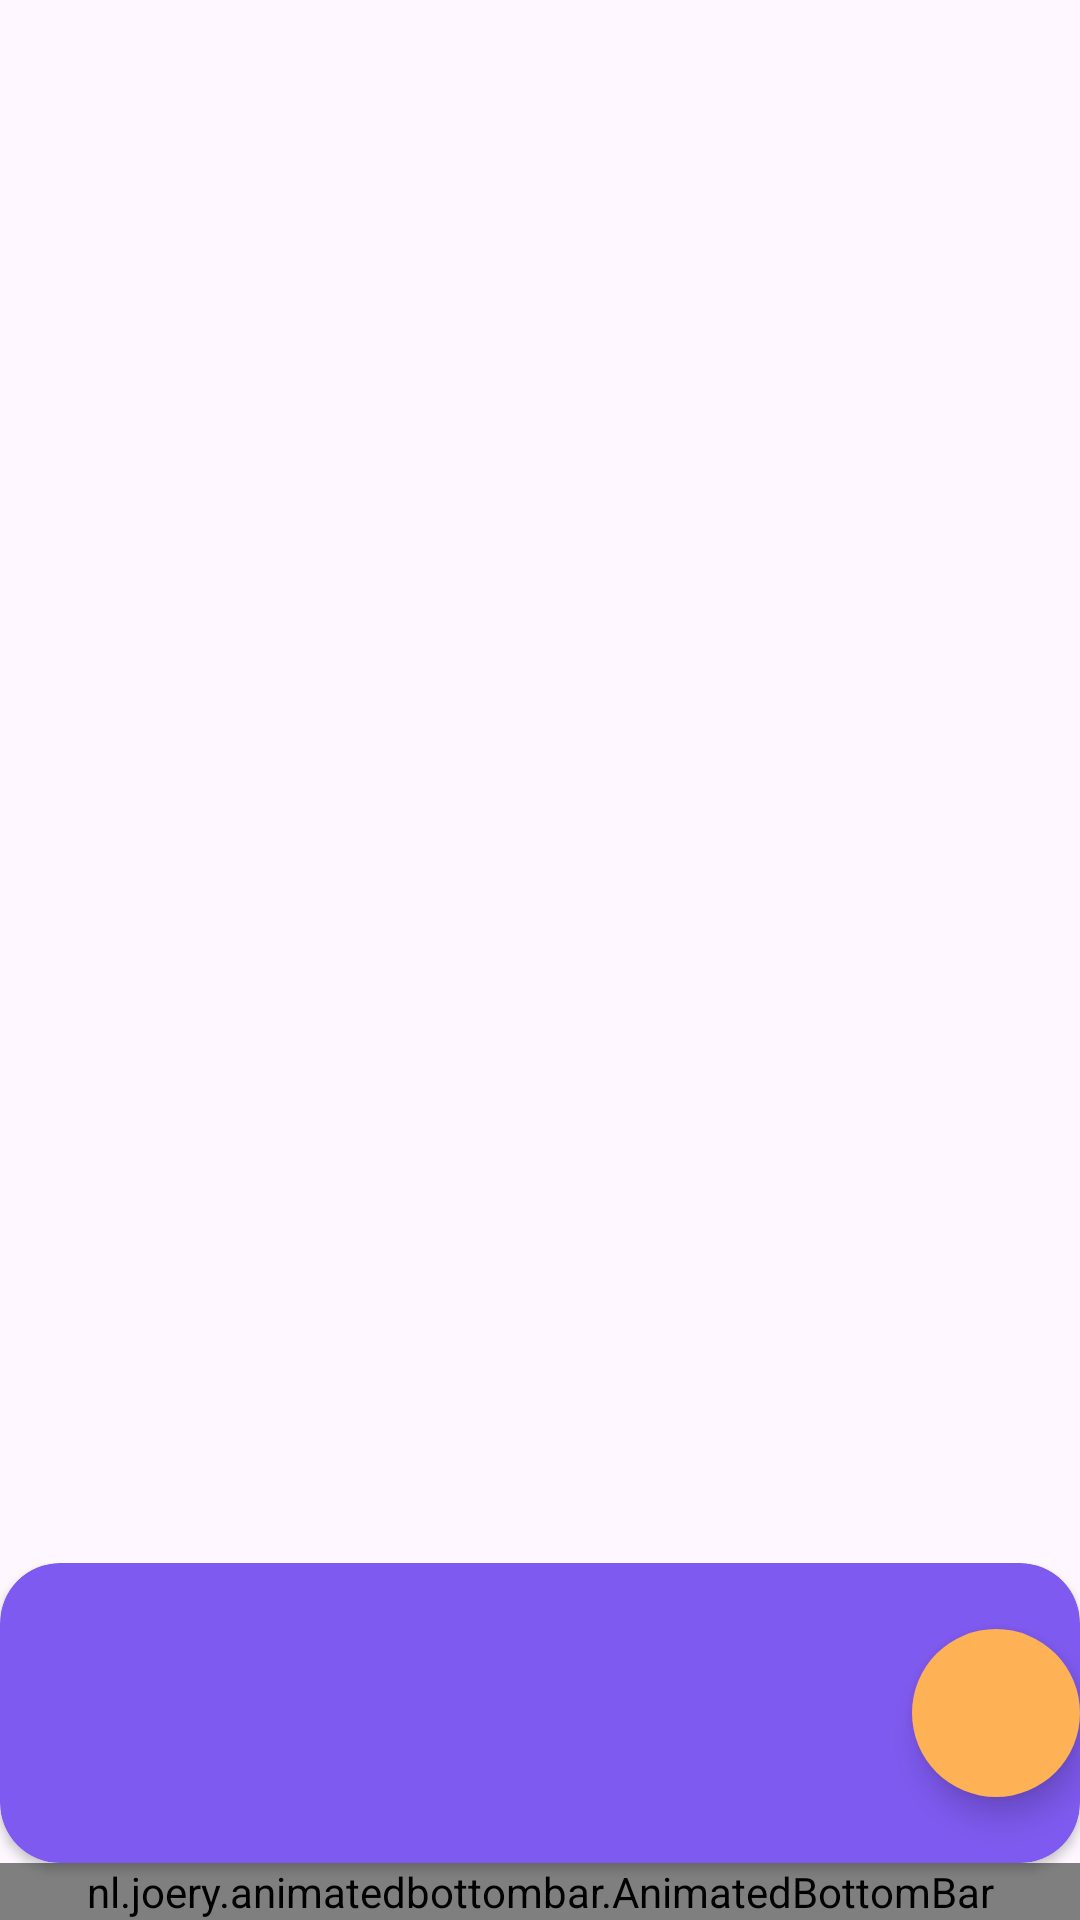

This screen was rendered from an Android layout file. Write that file and the resources it references.
<!-- AndroidManifest.xml: application theme Theme.ConnectNodejs -->
<!-- res/layout/home.xml -->
<?xml version="1.0" encoding="utf-8"?>
<RelativeLayout xmlns:android="http://schemas.android.com/apk/res/android"
    xmlns:app="http://schemas.android.com/apk/res-auto"
    android:layout_width="match_parent"
    android:layout_height="match_parent"
    android:orientation="vertical">


    <androidx.viewpager2.widget.ViewPager2
        android:id="@+id/viewPager"
        android:layout_width="match_parent"
        android:layout_height="match_parent" />

    <LinearLayout
        android:layout_width="match_parent"
        android:layout_height="wrap_content"
        android:orientation="vertical"
        android:id="@+id/bottomView"
        android:layout_alignParentBottom="true"
        >

        <androidx.cardview.widget.CardView
            android:id="@+id/songView"
            android:layout_width="match_parent"
            android:layout_height="wrap_content"
            android:layout_above="@id/bottomBar"
            android:backgroundTint="@color/purple"
            app:cardCornerRadius="20dp">

            <RelativeLayout
                android:layout_width="match_parent"
                android:layout_height="wrap_content">

                <ImageView
                    android:id="@+id/songImg"
                    android:layout_width="100dp"
                    android:layout_height="100dp"
                    android:src="@drawable/song_circle" />

                <com.google.android.material.floatingactionbutton.FloatingActionButton
                    android:id="@+id/btnPlay"
                    android:layout_width="wrap_content"
                    android:layout_height="wrap_content"
                    android:layout_alignParentEnd="true"
                    android:layout_centerVertical="true"
                    android:backgroundTint="@color/button_icon"
                    android:contentDescription="Test"
                    android:src="@drawable/icon_play"
                    app:shapeAppearanceOverlay="@style/IconButton"
                    app:tint="@color/white" />

            </RelativeLayout>


        </androidx.cardview.widget.CardView>


        <nl.joery.animatedbottombar.AnimatedBottomBar
            android:id="@+id/bottomBar"
            android:layout_width="match_parent"
            android:layout_height="wrap_content"
            android:layout_alignParentBottom="true"
            android:background="#FFF"
            app:abb_indicatorAppearance="round"
            app:abb_indicatorHeight="4dp"
            app:abb_indicatorMargin="16dp"
            app:abb_selectedIndex="0"
            app:abb_selectedTabType="text"
            app:abb_tabs="@menu/bottom_menu" />


    </LinearLayout>


</RelativeLayout>
<!-- resources referenced by this layout -->
<resources>
  <color name="button_icon">#FFB156</color>
  <color name="purple">#7F5AF0</color>
  <color name="white">#FFFFFFFF</color>
  <style name="IconButton">
          <item name="cornerSize">50%</item>
      </style>
  <style name="Theme.ConnectNodejs" parent="Theme.Material3.Light.NoActionBar" />
</resources>
